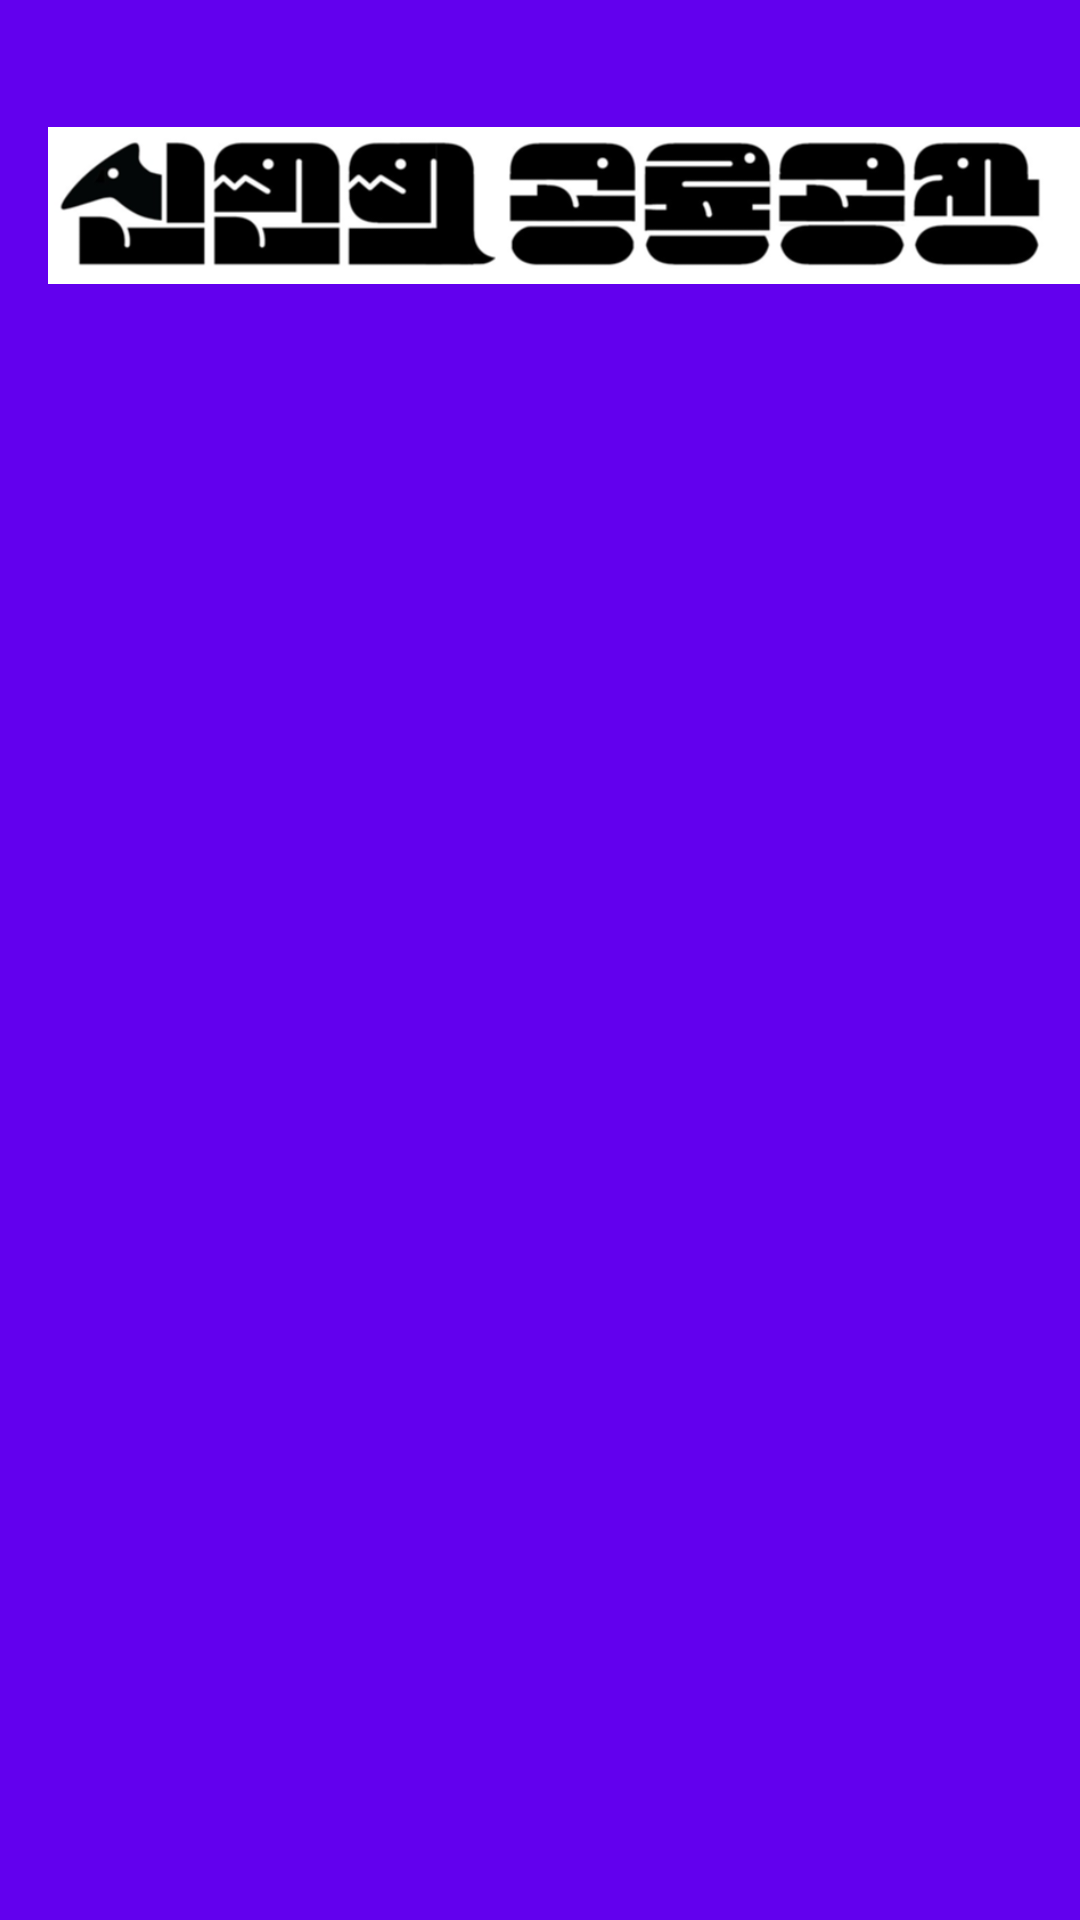

Android layout source for this screen:
<!-- AndroidManifest.xml: application theme AppTheme -->
<!-- res/layout/toolbar_main.xml -->
<?xml version="1.0" encoding="utf-8"?>
<androidx.appcompat.widget.Toolbar
    xmlns:android="http://schemas.android.com/apk/res/android"
    android:id="@+id/main_toolbar"
    android:layout_width="match_parent"
    android:layout_height="@dimen/action_bar_default_height_material"
    android:background="?attr/colorPrimary"
    android:theme="@style/ThemeOverlay.AppCompat.Dark.ActionBar">

    <FrameLayout
        android:layout_width="match_parent"
        android:layout_height="match_parent"
        android:layout_gravity="center">

        <ImageView
            android:id="@+id/img"
            android:layout_width="wrap_content"
            android:layout_height="wrap_content"
            android:src="@drawable/logo2" />

    </FrameLayout>

</androidx.appcompat.widget.Toolbar>
<!-- resources referenced by this layout -->
<resources>
  <dimen name="action_bar_default_height_material"> 50dp</dimen>
  <!-- drawable logo2: png bitmap (drawable, 31206 bytes) -->
  <style name="AppTheme" parent="Theme.AppCompat.Light.NoActionBar">
          
          <item name="colorPrimary">@color/colorPrimary</item>
          <item name="colorPrimaryDark">@color/colorPrimaryDark</item>
          <item name="colorAccent">@color/colorAccent</item>
      </style>
  <!-- not gathered from this repository: default colours our renderer supplied (Android Studio template values) -->
  <color name="colorPrimary">#FF6200EE</color>
  <color name="colorPrimaryDark">#FF3700B3</color>
  <color name="colorAccent">#FF03DAC5</color>
</resources>
